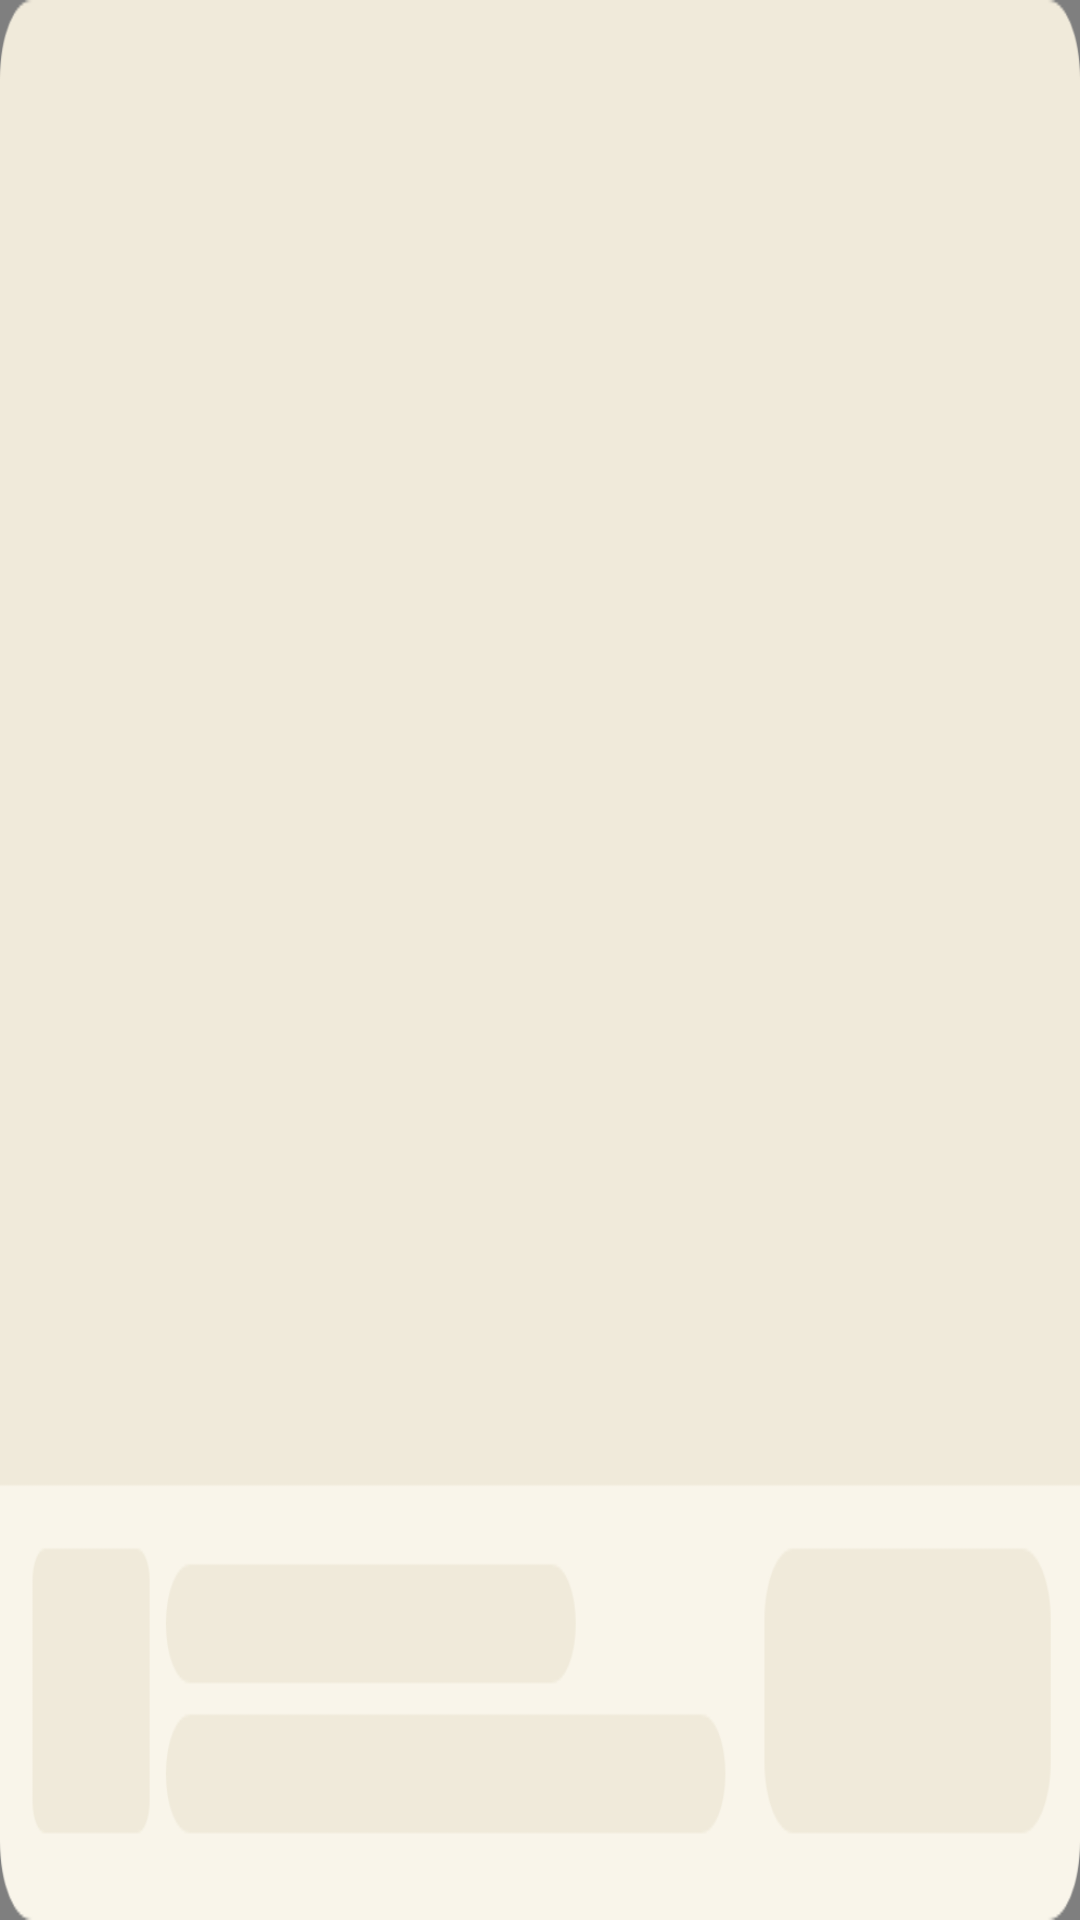

Android layout source for this screen:
<!-- AndroidManifest.xml: application theme Theme.GiraffeProxy -->
<!-- res/layout/home_ad.xml -->
<?xml version="1.0" encoding="utf-8"?>
<RelativeLayout xmlns:android="http://schemas.android.com/apk/res/android"
    xmlns:app="http://schemas.android.com/apk/res-auto"
    xmlns:tools="http://schemas.android.com/tools"
    android:layout_width="match_parent"
    android:layout_height="243dp"
    android:background="@drawable/bg_ffe8b5_4dp">
    <com.google.android.gms.ads.nativead.NativeAdView
        android:id="@+id/ad_native"
        android:layout_width="match_parent"
        android:layout_height="match_parent">
        <androidx.constraintlayout.widget.ConstraintLayout
            android:layout_width="match_parent"
            android:layout_height="match_parent">
            <com.google.android.gms.ads.nativead.MediaView
                android:id="@+id/ad_medis"
                android:layout_width="match_parent"
                android:layout_height="0dp"
                android:layout_marginBottom="10dp"
                app:layout_constraintTop_toTopOf="parent"
                app:layout_constraintBottom_toTopOf="@id/ad_logo"/>
            <androidx.appcompat.widget.AppCompatImageView
                android:layout_width="wrap_content"
                android:layout_height="wrap_content"
                android:src="@drawable/ad_tag"
                app:layout_constraintTop_toTopOf="parent"
                app:layout_constraintLeft_toLeftOf="parent" />
            <androidx.constraintlayout.utils.widget.ImageFilterView
                android:id="@+id/ad_logo"
                android:layout_width="36dp"
                android:layout_height="36dp"
                android:layout_marginLeft="10dp"
                android:layout_marginBottom="10dp"
                app:layout_constraintLeft_toLeftOf="parent"
                app:layout_constraintBottom_toBottomOf="parent"/>
            <androidx.appcompat.widget.AppCompatTextView
                android:id="@+id/ad_install"
                android:layout_width="88dp"
                android:layout_height="36dp"
                android:gravity="center"
                android:textSize="14sp"
                android:textColor="@color/white"
                android:layout_marginRight="10dp"
                android:background="@drawable/install_btn"
                app:layout_constraintRight_toRightOf="parent"
                app:layout_constraintTop_toTopOf="@id/ad_logo"
                app:layout_constraintBottom_toBottomOf="@id/ad_logo"/>
            <androidx.appcompat.widget.AppCompatTextView
                android:id="@+id/ad_title"
                android:layout_width="0dp"
                android:layout_height="wrap_content"
                android:textSize="14sp"
                android:ellipsize="end"
                android:singleLine="true"
                android:textColor="#333333"
                android:layout_marginLeft="10dp"
                android:layout_marginRight="10dp"
                app:layout_constraintTop_toTopOf="@id/ad_logo"
                app:layout_constraintLeft_toRightOf="@id/ad_logo"
                app:layout_constraintRight_toLeftOf="@id/ad_install"/>
            <androidx.appcompat.widget.AppCompatTextView
                android:id="@+id/ad_desc"
                android:layout_width="0dp"
                android:layout_height="wrap_content"
                android:textSize="12sp"
                android:ellipsize="end"
                android:singleLine="true"
                android:textColor="#797979"
                android:layout_marginLeft="10dp"
                android:layout_marginRight="10dp"
                app:layout_constraintLeft_toRightOf="@id/ad_logo"
                app:layout_constraintTop_toBottomOf="@id/ad_title"
                app:layout_constraintRight_toLeftOf="@id/ad_install"/>
        </androidx.constraintlayout.widget.ConstraintLayout>
    </com.google.android.gms.ads.nativead.NativeAdView>
    <androidx.appcompat.widget.AppCompatImageView
        android:id="@+id/ad_cover"
        android:layout_width="match_parent"
        android:layout_height="match_parent"
        android:scaleType="fitXY"
        android:src="@drawable/ad_cover"/>
</RelativeLayout>
<!-- resources referenced by this layout -->
<resources>
  <color name="white">#FFFFFFFF</color>
  <!-- drawable ad_cover: png bitmap (drawable-xxhdpi, 20189 bytes) -->
  <!-- drawable ad_tag: png bitmap (drawable-xxhdpi, 1603 bytes) -->
  <!-- drawable bg_ffe8b5_4dp (drawable) -->
  <?xml version="1.0" encoding="utf-8"?>
  <shape xmlns:android="http://schemas.android.com/apk/res/android">
      <solid android:color="#FFE8B5"/>
      <corners android:radius="4dp"/>
  </shape>
  <!-- drawable install_btn: png bitmap (drawable-xxhdpi, 16061 bytes) -->
  <style name="Theme.GiraffeProxy" parent="Theme.MaterialComponents.DayNight.NoActionBar">
          <item name="android:statusBarColor">@android:color/transparent</item>
          <item name="android:windowLightStatusBar">true</item>
      </style>
</resources>
